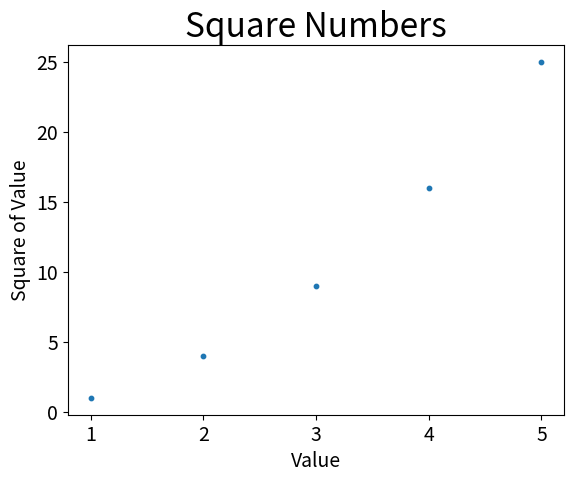

The matplotlib source for this figure:
import matplotlib.pyplot as plt
input_values = [1,2,3,4,5]
squares = [1,4,9,16,25]
plt.scatter(input_values,squares,s=10)
plt.title('Square Numbers',fontsize=24)
plt.xlabel('Value',fontsize=14)
plt.ylabel('Square of Value',fontsize=14)

plt.tick_params(axis='both',labelsize=14) #设置刻度样式
plt.show()
